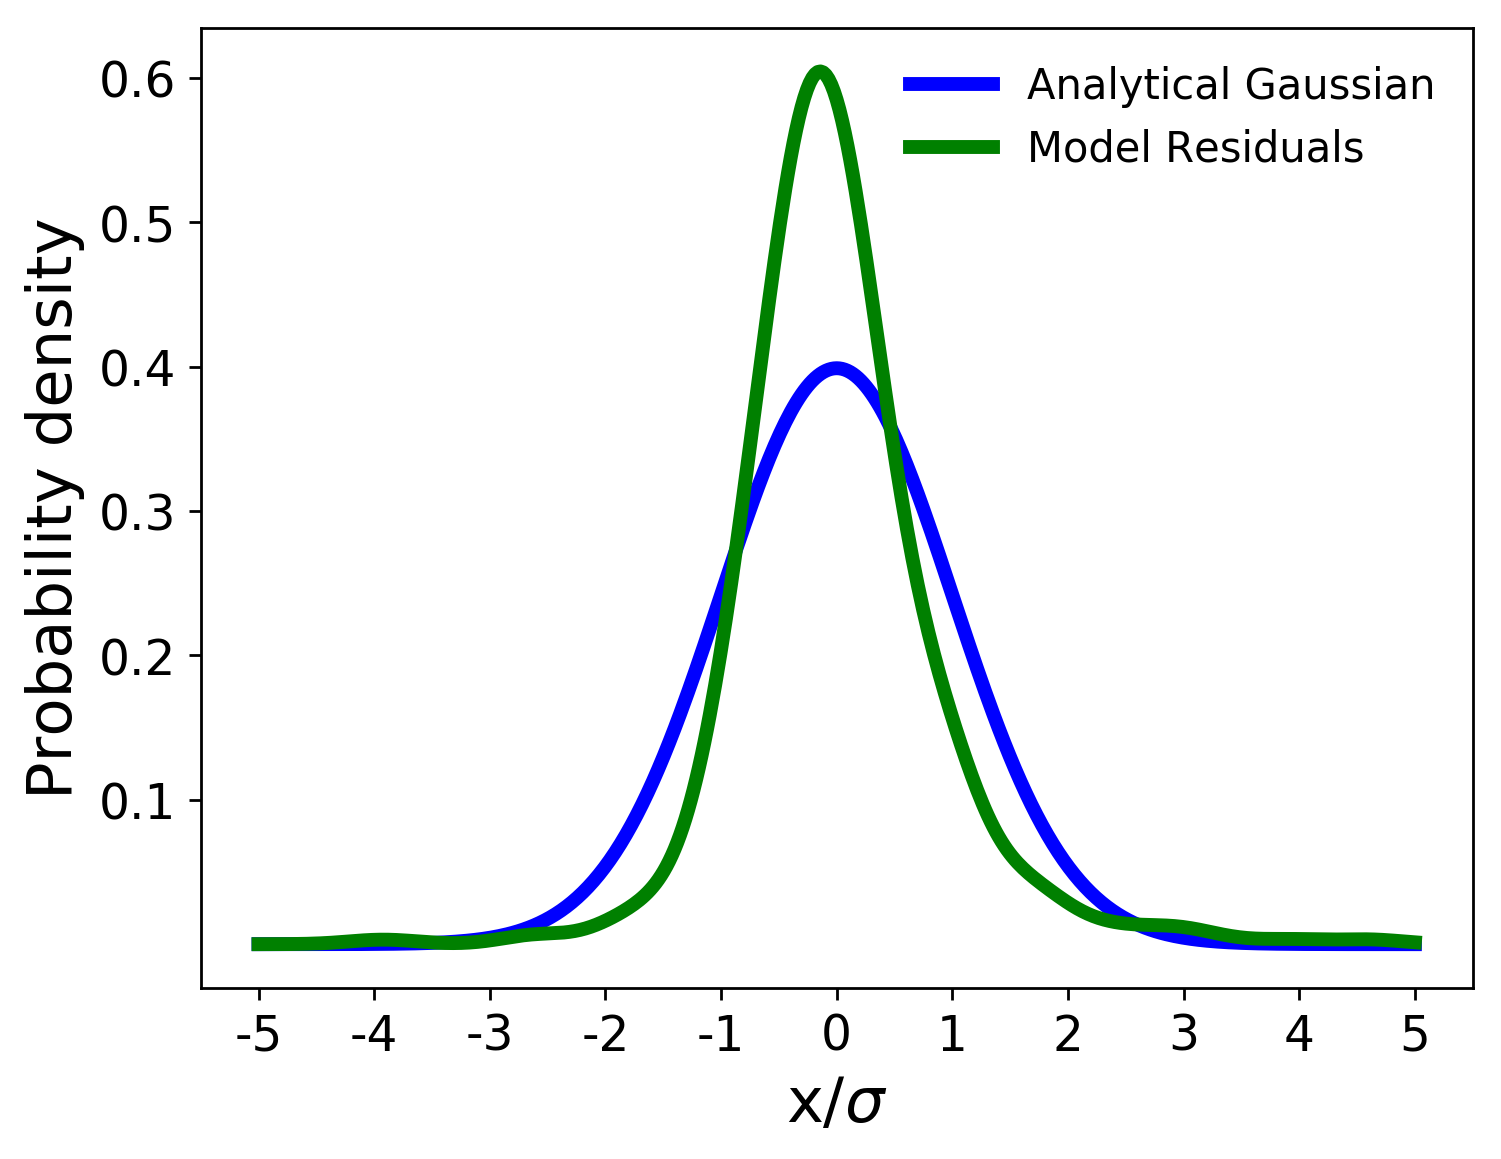

Source data for this figure (header and first rows):
, x values, analytical gaussian, model residuals
0, -5.0, 1.4867195147342977e-06, 4.404004183906514e-06
1, -4.977, 1.670497531418586e-06, 5.833646765658311e-06
2, -4.953, 1.875968550208533e-06, 7.679984638374504e-06
3, -4.93, 2.1055627436475964e-06, 1.0048665539025215e-05
4, -4.907, 2.3619665377103617e-06, 1.3067251460329437e-05
5, -4.883, 2.64814775233489e-06, 1.688837730116849e-05
6, -4.86, 2.967382996761329e-06, 2.1692989922123408e-05
7, -4.836, 3.3232874991435925e-06, 2.7693555885248508e-05
8, -4.813, 3.7198475618438595e-06, 3.5137094704929824e-05
9, -4.79, 4.161455846324103e-06, 4.4307861789808516e-05
10, -4.766, 4.652949704617406e-06, 5.552947310796955e-05
11, -4.743, 5.199652787995481e-06, 6.916623409719463e-05
12, -4.72, 5.807420177642226e-06, 8.562341101363471e-05
13, -4.696, 6.4826872968915906e-06, 0.0001053
14, -4.673, 7.23252287987855e-06, 0.0001288
15, -4.65, 8.064686287270288e-06, 0.0001566
16, -4.626, 8.987689476070096e-06, 0.0001891
17, -4.603, 1.0010863947292906e-05, 0.000227
18, -4.579, 1.1144433012568646e-05, 0.0002708
19, -4.556, 1.2399589738397937e-05, 0.0003211
20, -4.533, 1.3788580944823129e-05, 0.0003784
21, -4.509, 1.532479765363048e-05, 0.0004432
22, -4.486, 1.7022872399811345e-05, 0.0005159
23, -4.463, 1.8898783838811608e-05, 0.0005969
24, -4.439, 2.096996910101302e-05, 0.0006863
25, -4.416, 2.3255444363837217e-05, 0.0007843
26, -4.393, 2.577593413073688e-05, 0.0008908
27, -4.369, 2.855400972505051e-05, 0.001006
28, -4.346, 3.161423752511408e-05, 0.001128
29, -4.322, 3.4983337485032616e-05, 0.001258
30, -4.299, 3.869035250296909e-05, 0.001394
31, -4.276, 4.2766829215564665e-05, 0.001535
32, -4.252, 4.724701081299531e-05, 0.00168
33, -4.229, 5.216804248402507e-05, 0.001828
34, -4.206, 5.757019011404824e-05, 0.001976
35, -4.182, 6.349707287131763e-05, 0.002124
36, -4.159, 6.999591032712944e-05, 0.002268
37, -4.136, 7.711778476444222e-05, 0.002408
38, -4.112, 8.49179193360189e-05, 0.00254
39, -4.089, 9.345597273743333e-05, 0.002663
40, -4.065, 0.0001028, 0.002775
41, -4.042, 0.000113, 0.002874
42, -4.019, 0.0001242, 0.002958
43, -3.995, 0.0001364, 0.003026
44, -3.972, 0.0001497, 0.003076
45, -3.949, 0.0001642, 0.003109
46, -3.925, 0.00018, 0.003122
47, -3.902, 0.0001972, 0.003116
48, -3.879, 0.000216, 0.003091
49, -3.855, 0.0002364, 0.003048
50, -3.832, 0.0002586, 0.002987
51, -3.808, 0.0002828, 0.002909
52, -3.785, 0.000309, 0.002817
53, -3.762, 0.0003375, 0.00271
54, -3.738, 0.0003684, 0.002592
55, -3.715, 0.0004019, 0.002465
56, -3.692, 0.0004382, 0.00233
57, -3.668, 0.0004775, 0.00219
58, -3.645, 0.0005201, 0.002047
59, -3.621, 0.0005662, 0.001903
... 369 more rows
